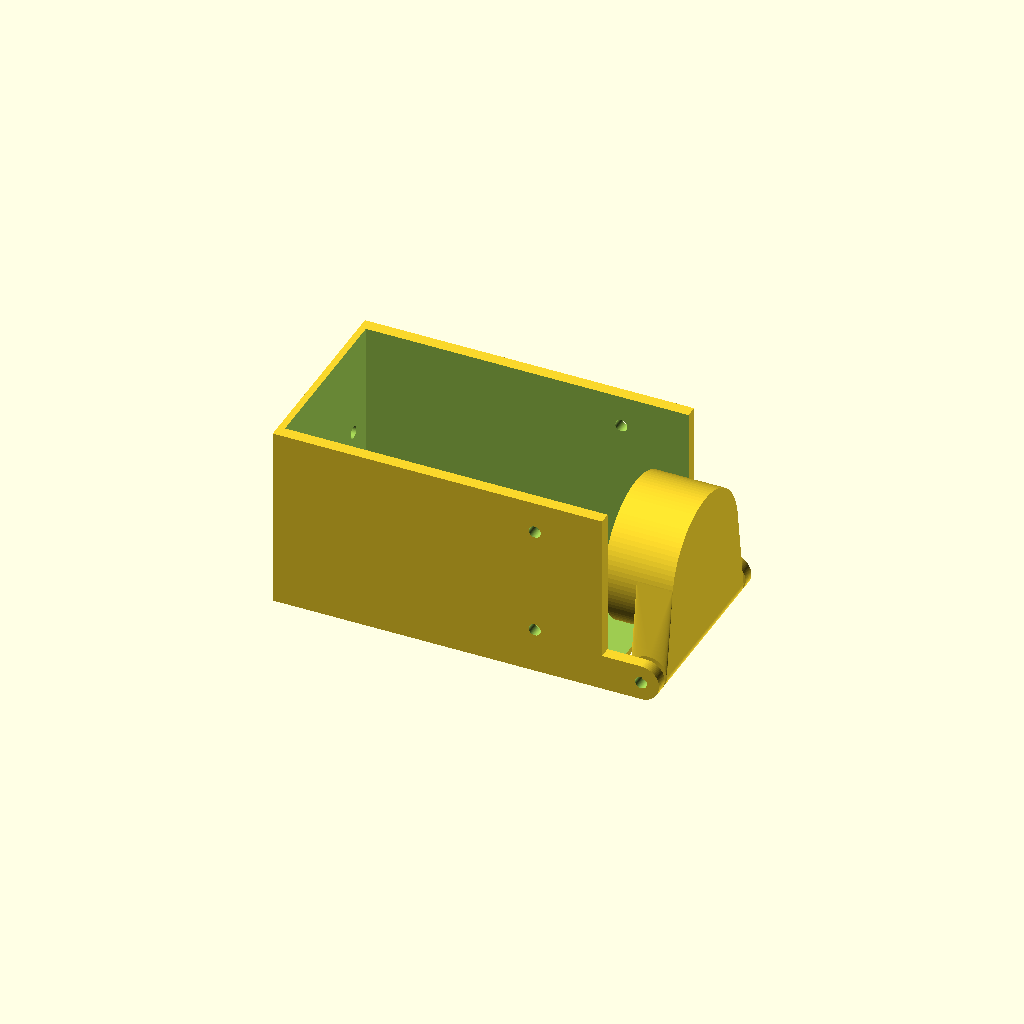
Cell 1: rendered with the file's own defaults.
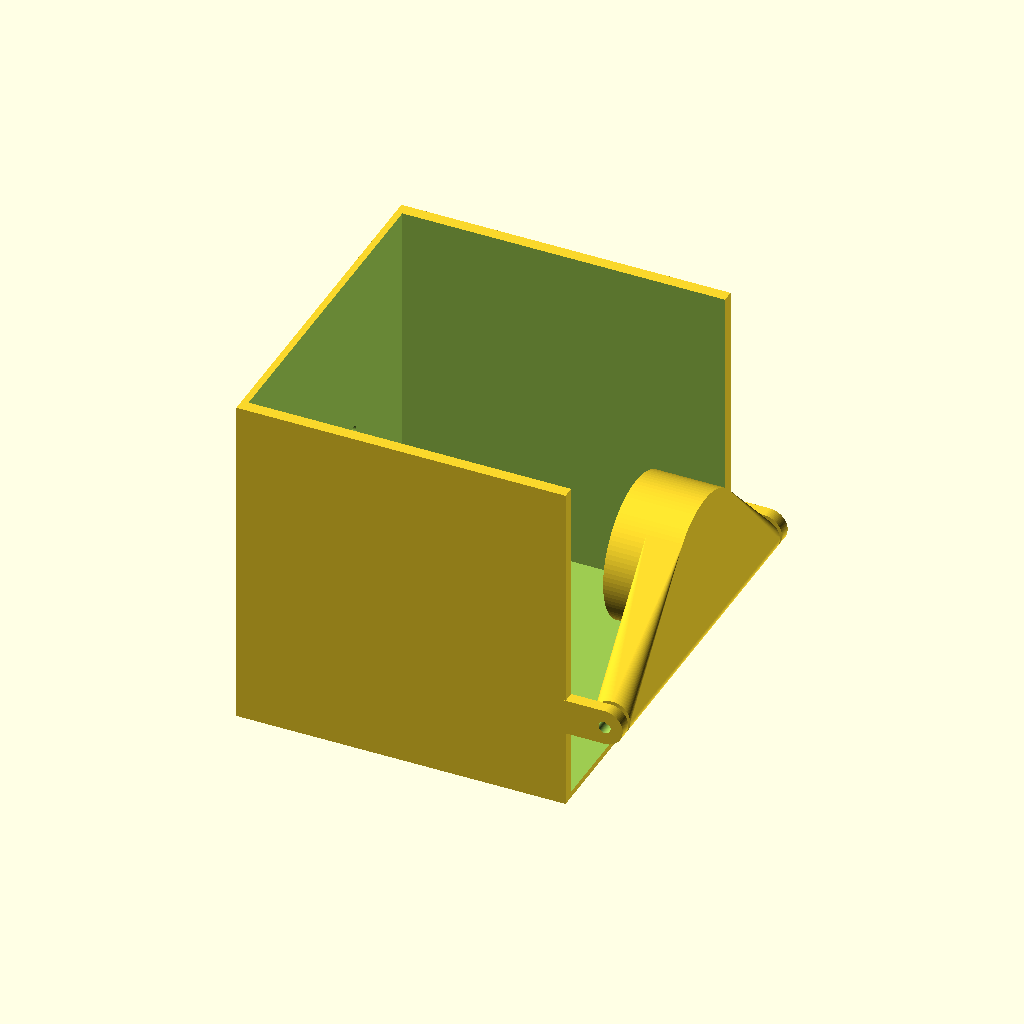
Cell 2: the same model with w_m5 = 52.
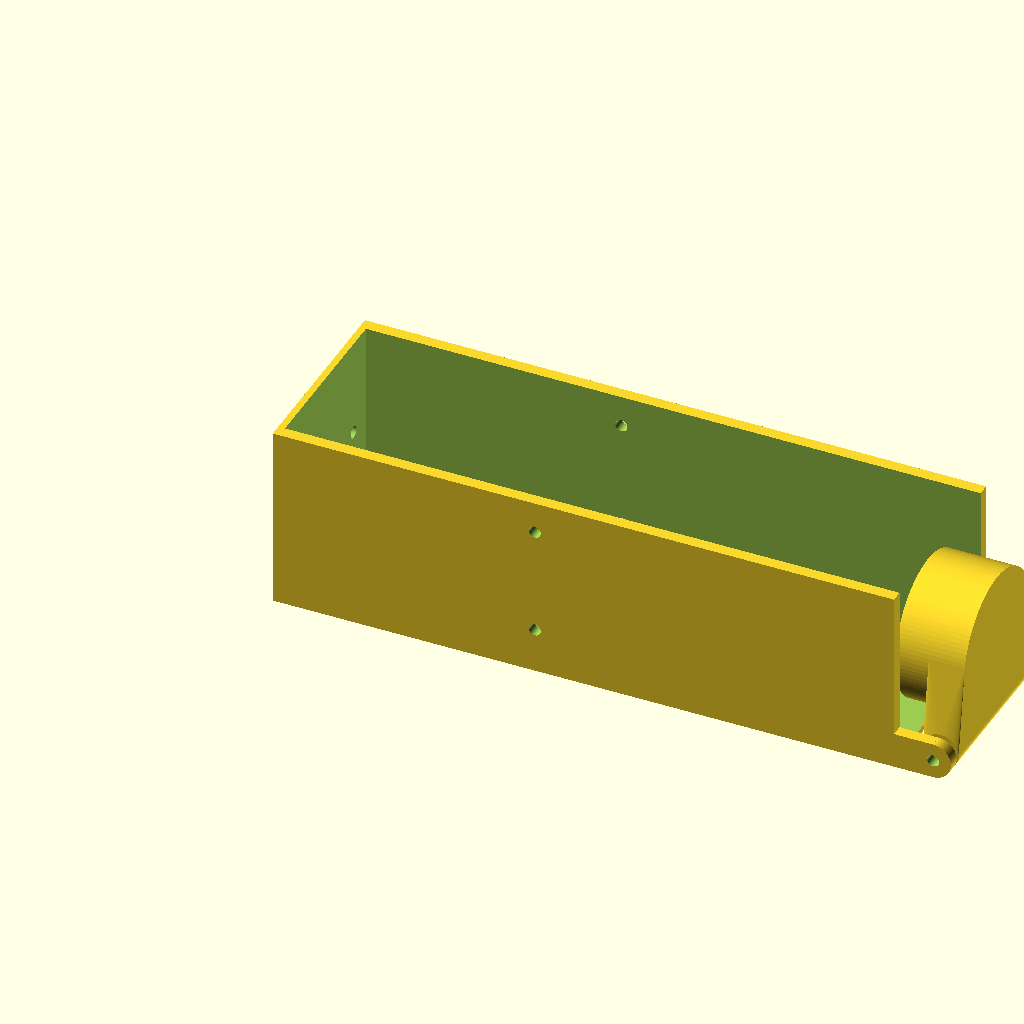
Cell 3: h_m5 = 97.2 (everything else at default).
All cells are drawn from one camera (rotation 55°, 0°, 25°, orthographic, colour scheme Cornfield), so only the parameter changes between them.
The OpenSCAD source (3D Design Files/V3_Colorimeter/OpenScad/m5stick_colorometer_ada_cover_v13.scad):
//translate([3.1, 0.0, 0.5])    rotate([90, 0, 0]) import ("m5stick_colorometer_ada_v2_large_holes.stl");

//translate([3.1, 0.0, 1.5])    rotate([90, 0, 0]) spectrometer ();

height_pd1=12;
height_pd=12;

Screwdia=3.2;
 
$fn = 100; 
 w_m5=26.0;// width of m5stick
 h_m5=48.6;// length of m5stick pocket (base6); was 45
 dx=h_m5-45; // +X end grows by dx, the -X end stays
 t_m5=16; // thickness of m5stick
 wall=1.5; //wall of the body
 tol=0.5; //tolerance for printing
 floor_extra=2.25; // lowers the floor: 1.0 mm gap below the AS7341 board (board bottom Z -14.5, floor inner -15.5, outer -16.5)
 cover_z0=-16.5; // outer floor face (-14.25 - floor_extra)
 side_wall=2.0; // +Y and -Y wall thickness (was 1.5); the cavity stays 28.9 wide, so the wall grows outward
 side_gap=0.2; // clearance per side between the base (28.5 wide in Y) and the cavity
 cav_w=w_m5+tol+2+2*side_gap; // cavity width in Y = 28.9
 cover_w=cav_w+2*side_wall; // outer width in Y = 32.9
 hinge_x=32.1+dx;  // hinge axis along Y: 6.5 mm beyond the +X end (25.6), as in the iorodeo2 lid
 hinge_z=-13.5; // axis 3 mm above the floor face, so the knuckles are flush with the floor
 hinge_t=side_wall; // knuckle thickness along the axis = wall thickness, flush with the outer wall faces; the lid hinge part fills the rest
 hinge_gap=0.75; // clearance between knuckle and lid barrel
 cuv_y=0; cuv_z=-1.0; // cuvette axis in the cover frame
 part="both"; // "cover", "lid" or "both"


module enclosure_cover(){    
  difference(){
 union() {


     translate([dx/2,0,-floor_extra/2]) 
     cube ([h_m5+6.2,cover_w,w_m5+tol+2+floor_extra], center=true);  //cuvette holder, floor lowered, thick side walls

     hinge_double(); // hinge lugs on the -Z (floor) edge, flush with the side walls and the floor
     

 }
 
 union() {}
 translate([0,0,0])
   enclosure_screws(); 

     
     translate([0.6+dx/2,0,1.0-floor_extra/2]) 
     cube ([h_m5+5.2,cav_w,w_m5+tol+2+floor_extra], center=true);  // cavity, floor lowered; ends 0.1 mm past the +X face so the hinge lugs stay solid
 }
 }
 // translate([55.0,0,2]) 
// enclosure_cover();
 module enclosure_screws(){    
rotate([90,0,0])
translate([18,9,-20])
cylinder(d=2, h=10);// Side screw1
 
 
rotate([90,0,0])
translate([18,9,14])
cylinder(d=2, h=10);// Side screw2
 
rotate([0,90,0])
translate([2.0,10,-30])
cylinder(d=2, h=10);// bottom screw1
 

rotate([0,90,0])
translate([2.0,-10,-30])
cylinder(d=2, h=10);// Bottom screw2
     
rotate([90,0,0])
translate([18,-9,-20])
cylinder(d=2, h=10);// Side screw3
 
 
 rotate([90,0,0])
translate([18,-9,14])
cylinder(d=2, h=10);// Side screw4    


 }
 

 // one knuckle: axis along Y through the origin, arm runs back toward -X into the wall
 module hinge_single(){
     difference(){
 union(){
     rotate([-90,0,0]) cylinder(r=3,h=hinge_t); 
      translate([-11,0,-3])
     cube ([11,hinge_t,6]); 
 }
       translate([0,-0.1,0])
 rotate([-90,0,0]) cylinder(r=1,h=hinge_t+0.2); 
 }
 }

 module hinge_double(){
   translate([hinge_x,-cover_w/2,hinge_z])
   hinge_single();
   translate([hinge_x,cover_w/2-hinge_t,hinge_z])
   hinge_single();
     }

 // lid (door) closing the +X end. Cap dimensions from m5stick_colorometer_iorodeo2_atom7_lid_only_v3.scad:
 // cup d24 outside, d22 inside, 2 mm end wall, cup starts 8.5 mm before the hinge axis (2 mm before the body face)
 cap_od=23.5; cap_id=22; cap_start=8.5; cap_end=3; cap_wall=2;

 module lid(){
   y0=-cover_w/2+hinge_t+hinge_gap;
   y1=cover_w/2-hinge_t-hinge_gap;
   difference(){
 union() {
       // the wide barrel blends into the round cup end wall (no square plate, no step)
       hull(){
         translate([hinge_x,y0,hinge_z])
        rotate([-90,0,0]) cylinder(r=3,h=y1-y0); 
         translate([hinge_x-3,cuv_y,cuv_z])
        rotate([0,90,0]) cylinder(d=cap_od,h=6);
       }
     translate([hinge_x-cap_start,cuv_y,cuv_z])
     rotate([0,90,0])
     cylinder(d=cap_od, h=cap_start+cap_end);
 }
  translate([hinge_x,y0-0.1,hinge_z])
       rotate([-90,0,0]) cylinder(r=1.2,h=y1-y0+0.2); 
  translate([hinge_x-cap_start-0.1,cuv_y,cuv_z])
     rotate([0,90,0])
     cylinder(d=cap_id, h=cap_start+cap_end-cap_wall+0.1);
   }
   }

if (part=="cover" || part=="both") enclosure_cover();
if (part=="lid" || part=="both") lid();
 //translate([0, 0.0, -1]) 
   // enclosure_screws(); 
 
Parameter table extracted from the source (name, type, default, range or options):
height_pd1: number, default 12
height_pd: number, default 12
Screwdia: number, default 3.2
w_m5: number, default 26
h_m5: number, default 48.6
t_m5: number, default 16
wall: number, default 1.5
tol: number, default 0.5
floor_extra: number, default 2.25
cover_z0: number, default -16.5
side_wall: number, default 2
side_gap: number, default 0.2
hinge_z: number, default -13.5
hinge_gap: number, default 0.75
part: string, default "both"
